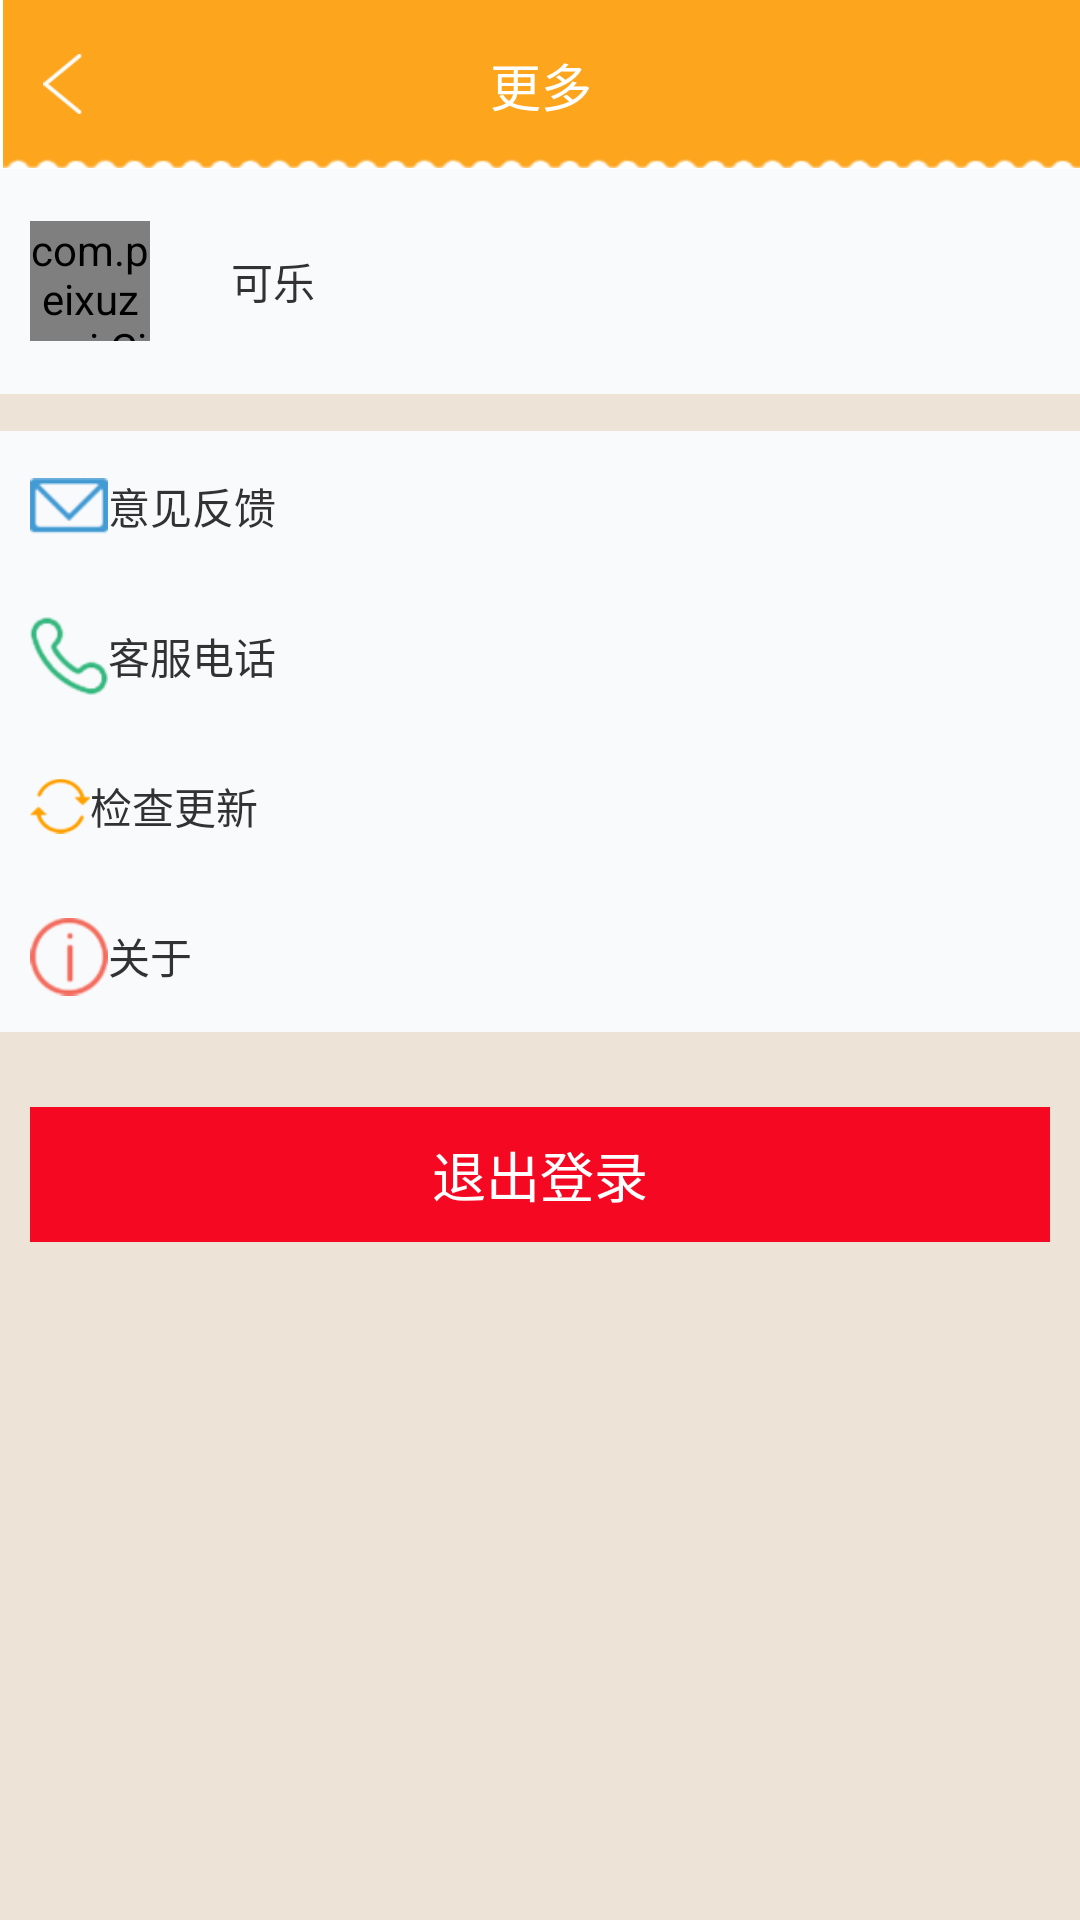

Android layout source for this screen:
<!-- AndroidManifest.xml: application theme android:Theme.Holo.Light.NoActionBar -->
<!-- res/layout/more_activity.xml -->
<?xml version="1.0" encoding="utf-8"?>
<LinearLayout xmlns:android="http://schemas.android.com/apk/res/android"
    android:layout_width="match_parent"
    android:layout_height="match_parent"
    android:orientation="vertical" >

    <LinearLayout
        android:id="@+id/title"
        android:layout_width="fill_parent"
        android:layout_height="0dp"
        android:layout_weight="4.5"
        android:background="@drawable/background_action"
        android:orientation="horizontal" >

        <LinearLayout
            android:layout_width="0dp"
            android:layout_height="fill_parent"
            android:layout_weight="4" >

            <ImageView
                android:id="@+id/back"
                android:layout_width="40dp"
                android:layout_height="20dp"
                android:layout_gravity="center"
                android:src="@drawable/imageview_arrow_back" />
        </LinearLayout>

        <TextView
            android:id="@+id/dishname"
            android:layout_width="0dp"
            android:layout_height="fill_parent"
            android:layout_weight="25.5"
            android:gravity="center"
            android:text="更多"
            android:textColor="@color/white"
            android:textSize="17dp" />

        <TextView
            android:id="@+id/more"
            android:layout_width="0dp"
            android:layout_height="fill_parent"
            android:layout_weight="4"
            android:text=""
            android:textColor="@color/white" />
    </LinearLayout>

    <LinearLayout
        android:id="@+id/user"
        android:visibility="visible"
        android:layout_width="fill_parent"
        android:layout_height="0dp"
        android:layout_weight="6"
        android:background="#F9FAFC"
        android:orientation="horizontal" >
		<LinearLayout 
		    android:orientation="horizontal"
		    android:layout_marginLeft="10dp"
		    android:layout_width="0dp"
		    android:layout_weight="5"
		    android:layout_height="fill_parent">
		    <com.peixuze.ui.CircularImage
		        android:id="@+id/head"
		        android:background="@drawable/head"
		        android:layout_width="40dp"
		        android:layout_height="40dp"
		        android:layout_gravity="center_vertical"/>
		</LinearLayout>
       

        <LinearLayout 
		    android:layout_width="0dp"
		    android:layout_weight="21"
		    android:layout_height="fill_parent"
		    android:orientation="horizontal">
            <TextView 
                android:id="@+id/name"
                android:gravity="center_vertical"
                android:layout_gravity="center_vertical"
                android:layout_width="fill_parent"
                android:layout_height="wrap_content"
                android:text="可乐"/>
        </LinearLayout>

        
    </LinearLayout>

    
    <TextView
        android:layout_width="fill_parent"
        android:layout_height="0dp"
        android:layout_weight="1"
        android:background="#EDE3D7" />

    <LinearLayout
        android:layout_width="fill_parent"
        android:layout_height="0dp"
        android:layout_weight="4"
        android:background="#F9FAFC"
        android:orientation="horizontal" >

        <ImageView
            android:layout_width="0dp"
            android:layout_height="fill_parent"
            android:layout_weight="1"
            android:paddingLeft="10dp"
            android:src="@drawable/to_my_suggestion" />

        <TextView
            android:layout_width="0dp"
            android:layout_height="fill_parent"
            android:layout_weight="2"
            android:gravity="center|left"
            android:text="意见反馈" />

        <TextView
            android:layout_width="0dp"
            android:layout_height="fill_parent"
            android:layout_weight="6" />

        <TextView
            android:layout_width="0dp"
            android:layout_height="fill_parent"
            android:layout_weight="1" />
    </LinearLayout>

    <LinearLayout
        android:layout_width="fill_parent"
        android:layout_height="0dp"
        android:layout_weight="4"
        android:background="#F9FAFC"
        android:orientation="horizontal" >

        <ImageView
            android:layout_width="0dp"
            android:layout_height="fill_parent"
            android:layout_weight="1"
            android:paddingLeft="10dp"
            android:src="@drawable/custom_service_phone" />

        <TextView
            android:layout_width="0dp"
            android:layout_height="fill_parent"
            android:layout_weight="2"
            android:gravity="center|left"
            android:text="客服电话" />

        <TextView
            android:layout_width="0dp"
            android:layout_height="fill_parent"
            android:layout_weight="6" />

        <TextView
            android:layout_width="0dp"
            android:layout_height="fill_parent"
            android:layout_weight="1" />
    </LinearLayout>

    <LinearLayout
        android:layout_width="fill_parent"
        android:layout_height="0dp"
        android:layout_weight="4"
        android:background="#F9FAFC"
        android:orientation="horizontal" >

        <ImageView
            android:layout_width="0dp"
            android:layout_height="fill_parent"
            android:layout_weight="1"
            android:paddingLeft="10dp"
            android:src="@drawable/check_updates" />

        <TextView
            android:layout_width="0dp"
            android:layout_height="fill_parent"
            android:layout_weight="4"
            android:gravity="center|left"
            android:text="检查更新" />

        <TextView
            android:layout_width="0dp"
            android:layout_height="fill_parent"
            android:layout_weight="6" />

        <TextView
            android:layout_width="0dp"
            android:layout_height="fill_parent"
            android:layout_weight="1" />
    </LinearLayout>

    <LinearLayout
        android:layout_width="fill_parent"
        android:layout_height="0dp"
        android:layout_weight="4"
        android:background="#F9FAFC"
        android:orientation="horizontal" >

        <ImageView
            android:layout_width="0dp"
            android:layout_height="fill_parent"
            android:layout_weight="1"
            android:paddingLeft="10dp"
            android:src="@drawable/about_my" />

        <TextView
            android:layout_width="0dp"
            android:layout_height="fill_parent"
            android:layout_weight="2"
            android:gravity="center|left"
            android:text="关于" />

        <TextView
            android:layout_width="0dp"
            android:layout_height="fill_parent"
            android:layout_weight="6" />

        <TextView
            android:layout_width="0dp"
            android:layout_height="fill_parent"
            android:layout_weight="1" />
    </LinearLayout>
	<TextView
        android:layout_width="fill_parent"
        android:layout_height="0dp"
        android:layout_weight="2"
        android:background="#EDE3D7" />
	<LinearLayout 
	    android:background="#EDE3D7"
	    android:layout_width="fill_parent"
	    android:layout_height="0dp"
	    android:layout_weight="4">
	    <Button 
	        android:visibility="visible"
	        android:id="@+id/logout"
	        android:layout_marginLeft="10dp"
	        android:layout_marginRight="10dp"
	        android:text="退出登录"
	        android:textColor="@color/white"
	        android:background="#F50821"
	    android:layout_width="fill_parent"
	    android:layout_height="45dp"/>
	</LinearLayout>
	
    <TextView
        android:layout_width="fill_parent"
        android:layout_height="0dp"
        android:layout_weight="17.5"
        android:background="#EDE3D7" />

</LinearLayout>
<!-- resources referenced by this layout -->
<resources>
  <color name="white">#ffffff</color>
  <!-- drawable about_my: png bitmap (drawable-xhdpi, 5109 bytes) -->
  <!-- drawable check_updates: png bitmap (drawable-xhdpi, 4318 bytes) -->
  <!-- drawable custom_service_phone: png bitmap (drawable-xhdpi, 5142 bytes) -->
  <!-- drawable imageview_arrow_back: png bitmap (drawable-xhdpi, 1693 bytes) -->
  <!-- drawable to_my_suggestion: png bitmap (drawable-xhdpi, 3446 bytes) -->
</resources>
